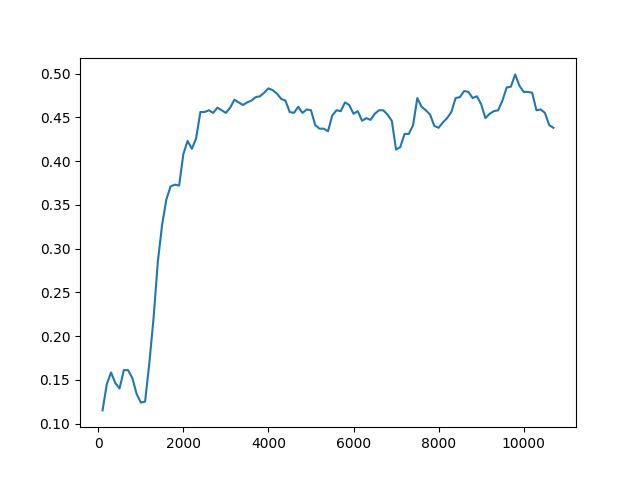

The data file committed next to this chart (first rows):
Timestep, Episode, Reward, Exploration
0, 0, 0.5, None
1, 0, 0.5, None
2, 1, 1, None
3, 2, 1, None
4, 2, 0.5, None
5, 2, -1, None
6, 2, 0.5, None
7, 2, 0.5, None
8, 3, -1, None
9, 3, 0.5, None
10, 3, 0.5, None
11, 3, 0.5, None
12, 3, 0.5, None
13, 4, 0.5, None
14, 4, -1, None
15, 4, 0.5, None
16, 4, 0.5, None
17, 4, 0.5, None
18, 5, 0.5, None
19, 5, -1, None
20, 5, 0.5, None
21, 5, 0.5, None
22, 5, 0.5, None
23, 6, 0.5, None
24, 6, 0.5, None
25, 6, 0.5, None
26, 6, -1, None
27, 6, -1, None
28, 7, 0.5, None
29, 7, 0.5, None
30, 7, 0.5, None
31, 7, 0.5, None
32, 7, 0.5, None
33, 8, 0.5, None
34, 8, -1, None
35, 8, 0.5, None
36, 8, 0.5, None
37, 8, 0.5, None
38, 9, 0.5, None
39, 9, -1, None
40, 9, 0.5, None
41, 9, 0.5, None
42, 9, -1, None
43, 10, 0.5, None
44, 10, 0.5, None
45, 10, -1, None
46, 10, -1, None
47, 10, 0.5, None
48, 11, -1, None
49, 11, 0.5, None
50, 12, 1, None
51, 12, 0.5, None
52, 12, 0.5, None
53, 12, 0.5, None
54, 12, 0.5, None
55, 13, 0.5, None
56, 13, -1, None
57, 13, -1, None
58, 13, -1, None
59, 13, -1, None
... 49,940 more rows
